Run: headless pygame with SDL's dummy video driver; simulated clock (each Clock.tick advances the game by its frame time, no real sleeping); random seed 0; keys injected as events and as key.get_pressed() state; no mouse input.
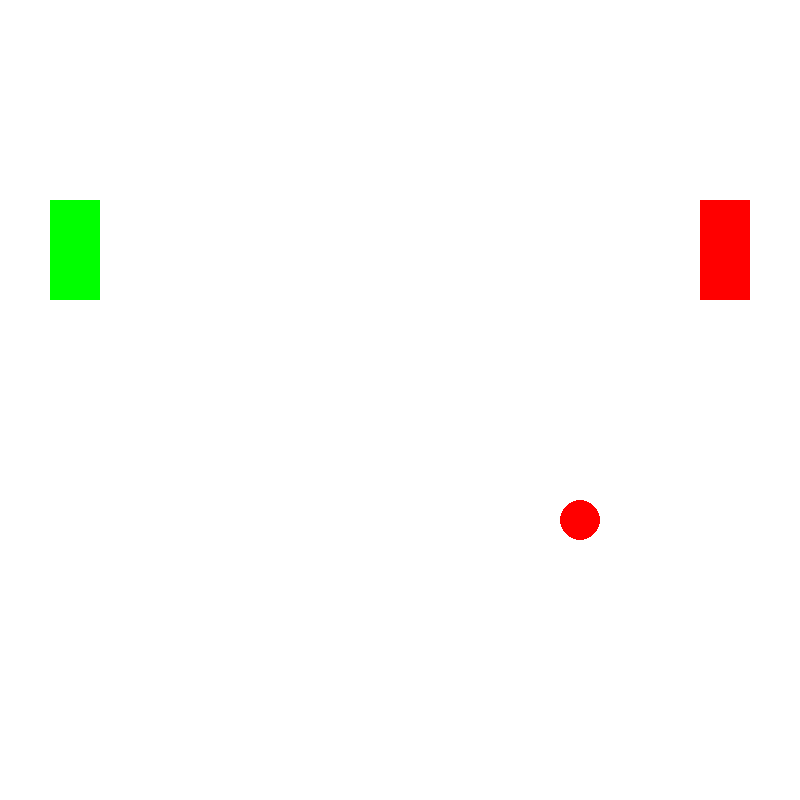
Frame 1 of 4 · flips 1–60 · no input
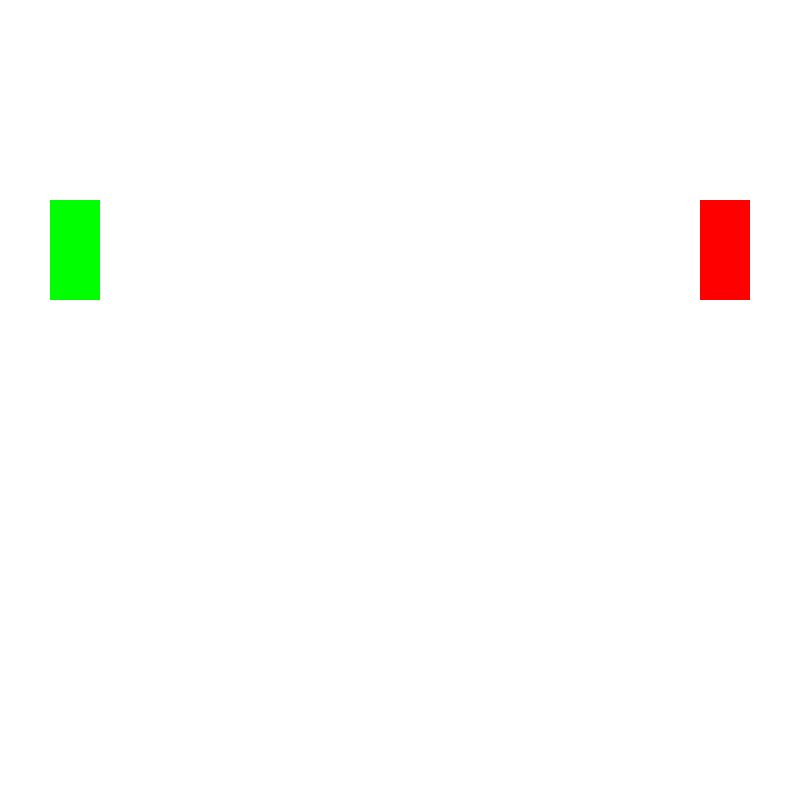
Frame 2 of 4 · flips 61–180 · tapped SPACE, RETURN · held RIGHT (→), D
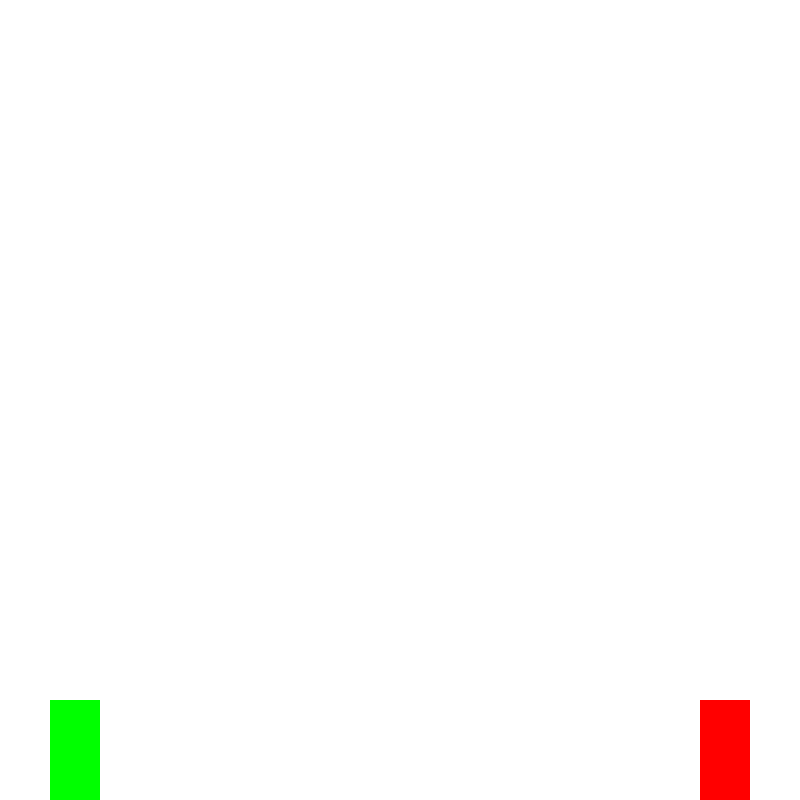
Frame 3 of 4 · flips 181–300 · held DOWN (↓), S
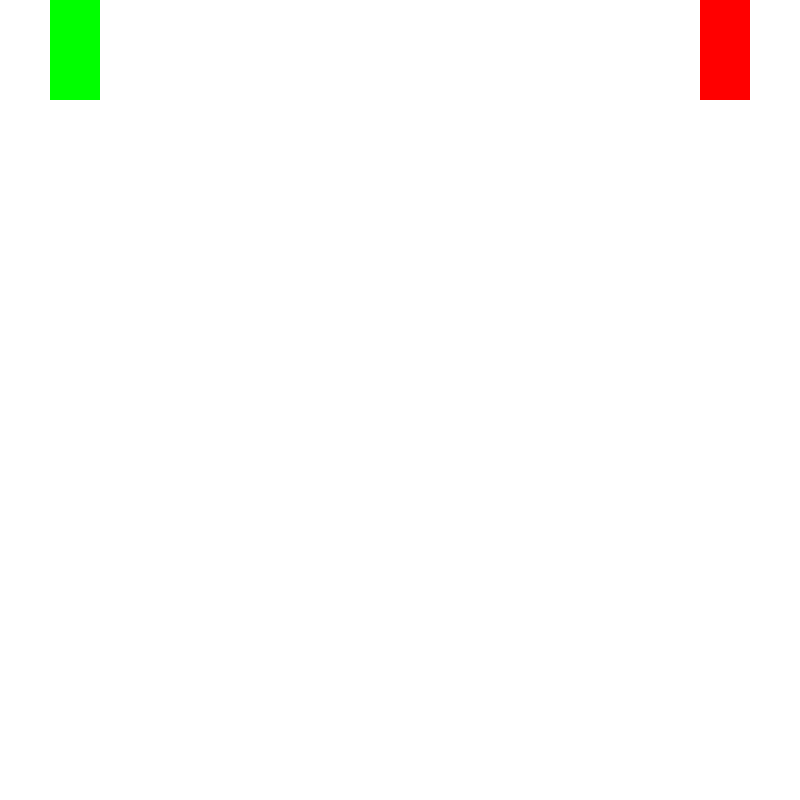
Frame 4 of 4 · flips 301–420 · held LEFT (←), A, UP (↑), W

The pygame program that drew these frames:

import pygame, sys, time
from pygame import key


pygame.init()

size = (800, 800)
screen = pygame.display.set_mode(size)
tiempo = pygame.time.Clock()

cord_x = 100
cord_y = 200
cord_y2 = 200

#cordenada circulo
circleCordX = 400
circleCordY = 400

#velocidad circulo
velocidadCircle_x = 3
velocidadCircle_y = 2

velocidad_x = 7
velocidad_y = 7
velocidad_y2 = 7

while True:
    for evento in pygame.event.get():
        print(evento.type)
        if evento.type == pygame.QUIT:
            sys.exit()

    screen.fill((255, 255, 255))

    cord_x += velocidad_x

    keys = pygame.key.get_pressed()

    rectangulo = (pygame.draw.rect(screen, (255, 0, 0), (700, cord_y, 50, 100)))
    # Creacion del jugador 1
    if keys[pygame.K_UP]:
        cord_y -= velocidad_y
    elif keys[pygame.K_DOWN]:
        cord_y += velocidad_y
    # limite de recorrido
    if cord_y > 700:
        cord_y = 700
    if cord_y < 0:
        cord_y = 0


    # creacion del jugador 2
    rectangulo2 = (pygame.draw.rect(screen, (0, 255, 0), (50, cord_y2, 50, 100)))

    if keys[pygame.K_w]:
        cord_y2 -= velocidad_y2
    if keys[pygame.K_s]:
        cord_y2 += velocidad_y2
    if cord_y2 > 700:
        cord_y2 = 700
    if cord_y2 < 0:
        cord_y2 = 0

    #bola creacion
    circleCordX += velocidadCircle_x
    circleCordY += velocidadCircle_y
    circulo = (pygame.draw.circle(screen, (255, 0, 0), (circleCordX,circleCordY), 20))

    if circulo.colliderect(rectangulo) or circulo.colliderect(rectangulo2):
        velocidadCircle_x *= -1

    if circleCordY > 800 or circleCordY < 0:
        velocidadCircle_y *= -1



    pygame.display.flip()
    tiempo.tick(60)
